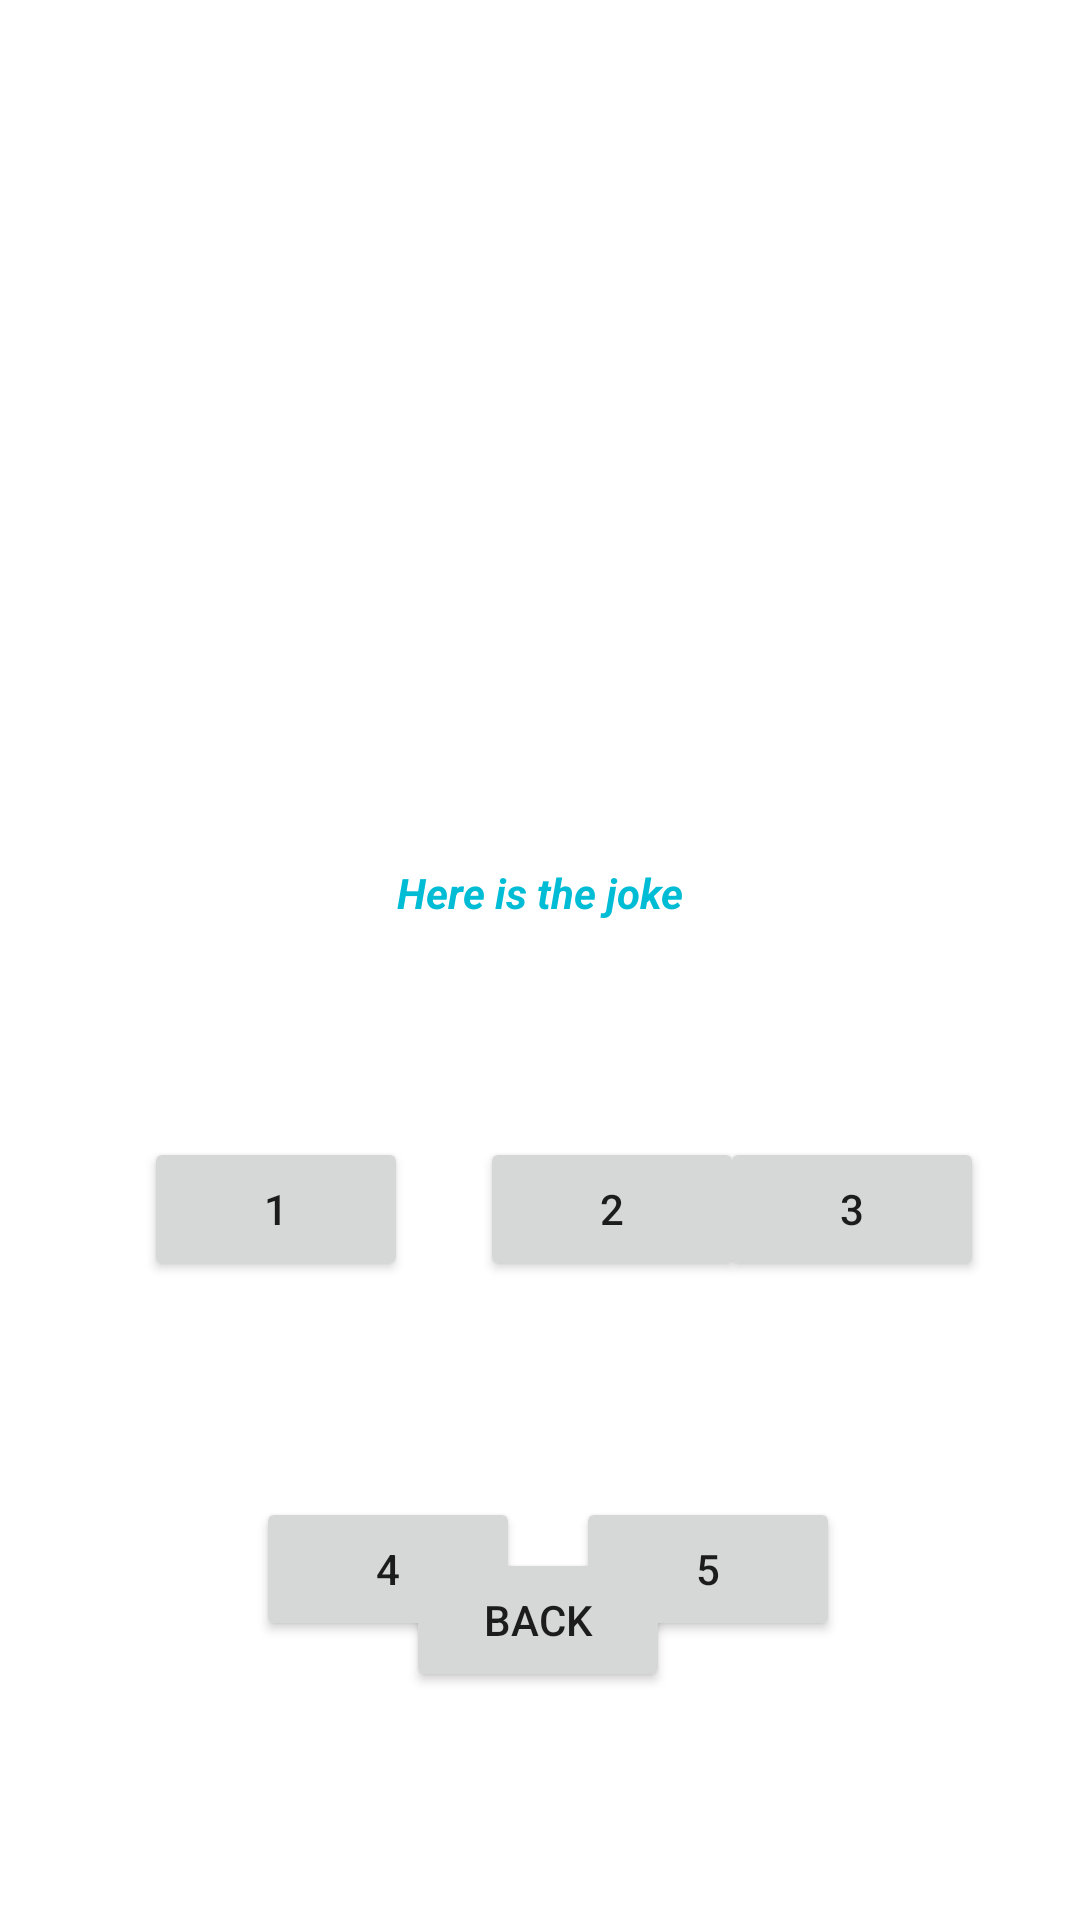

Reconstruct the res/layout file that produces this screen, plus the resources it refers to.
<!-- AndroidManifest.xml: application theme Theme.ProyectJokes -->
<!-- res/layout/activity_jokes.xml -->
<?xml version="1.0" encoding="utf-8"?>
<androidx.constraintlayout.widget.ConstraintLayout xmlns:android="http://schemas.android.com/apk/res/android"
    xmlns:app="http://schemas.android.com/apk/res-auto"
    xmlns:tools="http://schemas.android.com/tools"
    android:layout_width="match_parent"
    android:layout_height="match_parent"
    tools:context=".JokesActivity">

    <TextView
        android:id="@+id/txtJoke"
        android:layout_width="wrap_content"
        android:layout_height="wrap_content"
        android:layout_marginTop="288dp"
        android:text="@string/jooke"
        android:textAlignment="center"
        android:textColor="#00BCD4"
        android:textStyle="bold|italic"
        app:layout_constraintEnd_toEndOf="parent"
        app:layout_constraintStart_toStartOf="parent"
        app:layout_constraintTop_toTopOf="parent" />

    <Button
        android:id="@+id/bt1"
        android:layout_width="wrap_content"
        android:layout_height="wrap_content"
        android:layout_marginStart="48dp"
        android:layout_marginTop="72dp"
        android:text="@string/_1"
        app:layout_constraintStart_toStartOf="parent"
        app:layout_constraintTop_toBottomOf="@+id/txtJoke" />

    <Button
        android:id="@+id/bt2"
        android:layout_width="wrap_content"
        android:layout_height="wrap_content"
        android:layout_marginStart="24dp"
        android:layout_marginTop="72dp"
        android:text="@string/_2"
        app:layout_constraintStart_toEndOf="@+id/bt1"
        app:layout_constraintTop_toBottomOf="@+id/txtJoke" />

    <Button
        android:id="@+id/bt3"
        android:layout_width="wrap_content"
        android:layout_height="wrap_content"
        android:layout_marginTop="72dp"
        android:layout_marginEnd="32dp"
        android:text="@string/_3"
        app:layout_constraintEnd_toEndOf="parent"
        app:layout_constraintHorizontal_bias="1.0"
        app:layout_constraintStart_toEndOf="@+id/bt2"
        app:layout_constraintTop_toBottomOf="@+id/txtJoke" />

    <Button
        android:id="@+id/bt4"
        android:layout_width="wrap_content"
        android:layout_height="wrap_content"
        android:layout_marginStart="84dp"
        android:layout_marginTop="72dp"
        android:text="@string/_4"
        app:layout_constraintEnd_toStartOf="@+id/bt5"
        app:layout_constraintHorizontal_bias="0.063"
        app:layout_constraintStart_toStartOf="parent"
        app:layout_constraintTop_toBottomOf="@+id/bt1" />

    <Button
        android:id="@+id/bt5"
        android:layout_width="wrap_content"
        android:layout_height="wrap_content"
        android:layout_marginTop="72dp"
        android:layout_marginEnd="80dp"
        android:text="@string/_5"
        app:layout_constraintEnd_toEndOf="parent"
        app:layout_constraintTop_toBottomOf="@+id/bt3" />

    <Button
        android:id="@+id/btBack"
        android:layout_width="wrap_content"
        android:layout_height="wrap_content"
        android:layout_marginBottom="76dp"
        android:text="@string/back"
        app:layout_constraintBottom_toBottomOf="parent"
        app:layout_constraintEnd_toEndOf="parent"
        app:layout_constraintHorizontal_bias="0.498"
        app:layout_constraintStart_toStartOf="parent"
        app:layout_constraintTop_toBottomOf="@+id/bt2"
        app:layout_constraintVertical_bias="1.0" />

</androidx.constraintlayout.widget.ConstraintLayout>
<!-- resources referenced by this layout -->
<resources>
  <string name="_1">1</string>
  <string name="_2">2</string>
  <string name="_3">3</string>
  <string name="_4">4</string>
  <string name="_5">5</string>
  <string name="back">back</string>
  <string name="jooke">Here is the joke</string>
  <style name="Theme.ProyectJokes" parent="Theme.MaterialComponents.DayNight.DarkActionBar">
          
          <item name="colorPrimary">@color/purple_500</item>
          <item name="colorPrimaryVariant">@color/purple_700</item>
          <item name="colorOnPrimary">@color/white</item>
          
          <item name="colorSecondary">@color/teal_200</item>
          <item name="colorSecondaryVariant">@color/teal_700</item>
          <item name="colorOnSecondary">@color/black</item>
          
          <item name="android:statusBarColor" tools:targetApi="l">?attr/colorPrimaryVariant</item>
          
      </style>
  <!-- not gathered from this repository: default colours our renderer supplied (Android Studio template values) -->
  <color name="purple_500">#FF6200EE</color>
  <color name="purple_700">#FF3700B3</color>
  <color name="teal_200">#FF03DAC5</color>
  <color name="teal_700">#FF018786</color>
  <color name="black">#FF000000</color>
  <color name="white">#FFFFFFFF</color>
</resources>
